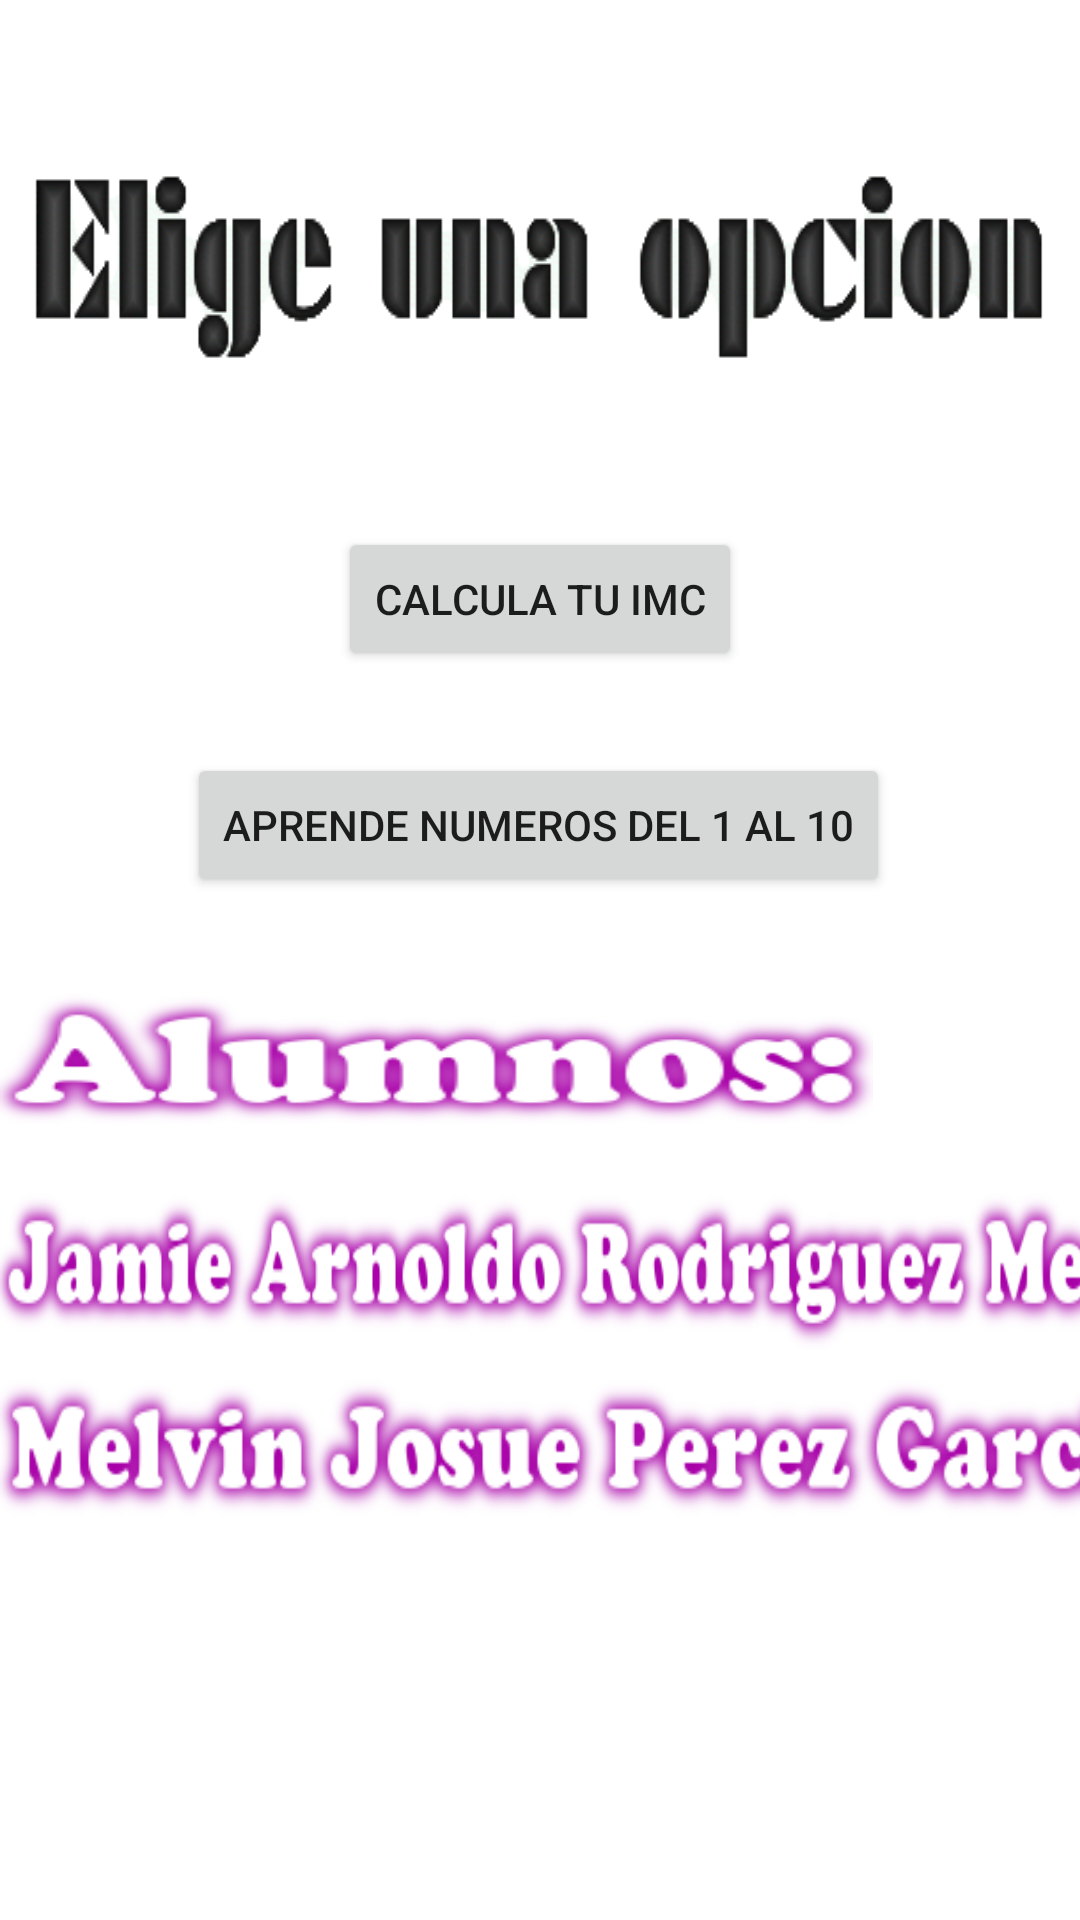

Produce the Android XML layout that renders to this screen, including the resource entries it uses.
<!-- AndroidManifest.xml: application theme Theme.ParcialMelvinJaime -->
<!-- res/layout/activity_main.xml -->
<?xml version="1.0" encoding="utf-8"?>
<androidx.constraintlayout.widget.ConstraintLayout xmlns:android="http://schemas.android.com/apk/res/android"
    xmlns:app="http://schemas.android.com/apk/res-auto"
    xmlns:tools="http://schemas.android.com/tools"
    android:layout_width="match_parent"
    android:layout_height="match_parent"
    android:background="@drawable/cafe"
    tools:context=".MainActivity">

    <TextView
        android:id="@+id/textView"
        android:layout_width="wrap_content"
        android:layout_height="wrap_content"
        android:background="@drawable/opcion"
        app:layout_constraintBottom_toBottomOf="parent"
        app:layout_constraintHorizontal_bias="0.0"
        app:layout_constraintLeft_toLeftOf="parent"
        app:layout_constraintRight_toRightOf="parent"
        app:layout_constraintTop_toTopOf="parent"
        app:layout_constraintVertical_bias="0.065" />

    <Button
        android:id="@+id/btnpasaraimc"
        android:layout_width="wrap_content"
        android:layout_height="wrap_content"
        android:text="Calcula tu IMC"
        app:layout_constraintBottom_toBottomOf="parent"
        app:layout_constraintEnd_toEndOf="parent"
        app:layout_constraintStart_toStartOf="parent"
        app:layout_constraintTop_toTopOf="parent"
        app:layout_constraintVertical_bias="0.297" />

    <TextView
        android:id="@+id/textView5"
        android:layout_width="291dp"
        android:layout_height="154dp"
        android:background="@drawable/alumnos"
        app:layout_constraintBottom_toBottomOf="parent"
        app:layout_constraintEnd_toEndOf="parent"
        app:layout_constraintHorizontal_bias="0.0"
        app:layout_constraintStart_toStartOf="parent"
        app:layout_constraintTop_toTopOf="parent"
        app:layout_constraintVertical_bias="0.667" />

    <Button
        android:id="@+id/btn110"
        android:layout_width="wrap_content"
        android:layout_height="wrap_content"
        android:text="Aprende numeros del 1 al 10"
        app:layout_constraintBottom_toBottomOf="parent"
        app:layout_constraintEnd_toEndOf="parent"
        app:layout_constraintHorizontal_bias="0.496"
        app:layout_constraintStart_toStartOf="parent"
        app:layout_constraintTop_toTopOf="parent"
        app:layout_constraintVertical_bias="0.424" />

    <TextView
        android:id="@+id/textView7"
        android:layout_width="392dp"
        android:layout_height="142dp"
        android:background="@drawable/m"
        app:layout_constraintBottom_toBottomOf="parent"
        app:layout_constraintEnd_toEndOf="parent"
        app:layout_constraintHorizontal_bias="0.0"
        app:layout_constraintStart_toStartOf="parent"
        app:layout_constraintTop_toTopOf="parent"
        app:layout_constraintVertical_bias="0.915" />

    <TextView
        android:id="@+id/textView6"
        android:layout_width="392dp"
        android:layout_height="143dp"
        android:background="@drawable/j"
        app:layout_constraintBottom_toBottomOf="parent"
        app:layout_constraintEnd_toEndOf="parent"
        app:layout_constraintHorizontal_bias="0.0"
        app:layout_constraintStart_toStartOf="parent"
        app:layout_constraintTop_toTopOf="parent"
        app:layout_constraintVertical_bias="0.792" />

</androidx.constraintlayout.widget.ConstraintLayout>
<!-- resources referenced by this layout -->
<resources>
  <!-- drawable alumnos: png bitmap (drawable-v24, 13718 bytes) -->
  <!-- drawable j: png bitmap (drawable-v24, 25937 bytes) -->
  <!-- drawable m: png bitmap (drawable-v24, 22906 bytes) -->
  <!-- drawable opcion: gif bitmap (drawable, 83913 bytes) -->
  <style name="Theme.ParcialMelvinJaime" parent="Theme.MaterialComponents.DayNight.DarkActionBar">
          
          <item name="colorPrimary">@color/purple_500</item>
          <item name="colorPrimaryVariant">@color/purple_700</item>
          <item name="colorOnPrimary">@color/white</item>
          
          <item name="colorSecondary">@color/teal_200</item>
          <item name="colorSecondaryVariant">@color/teal_700</item>
          <item name="colorOnSecondary">@color/black</item>
          
          <item name="android:statusBarColor" tools:targetApi="l">?attr/colorPrimaryVariant</item>
          
      </style>
  <!-- not gathered from this repository: default colours our renderer supplied (Android Studio template values) -->
  <color name="purple_500">#FF6200EE</color>
  <color name="purple_700">#FF3700B3</color>
  <color name="teal_200">#FF03DAC5</color>
  <color name="teal_700">#FF018786</color>
  <color name="black">#FF000000</color>
  <color name="white">#FFFFFFFF</color>
</resources>
